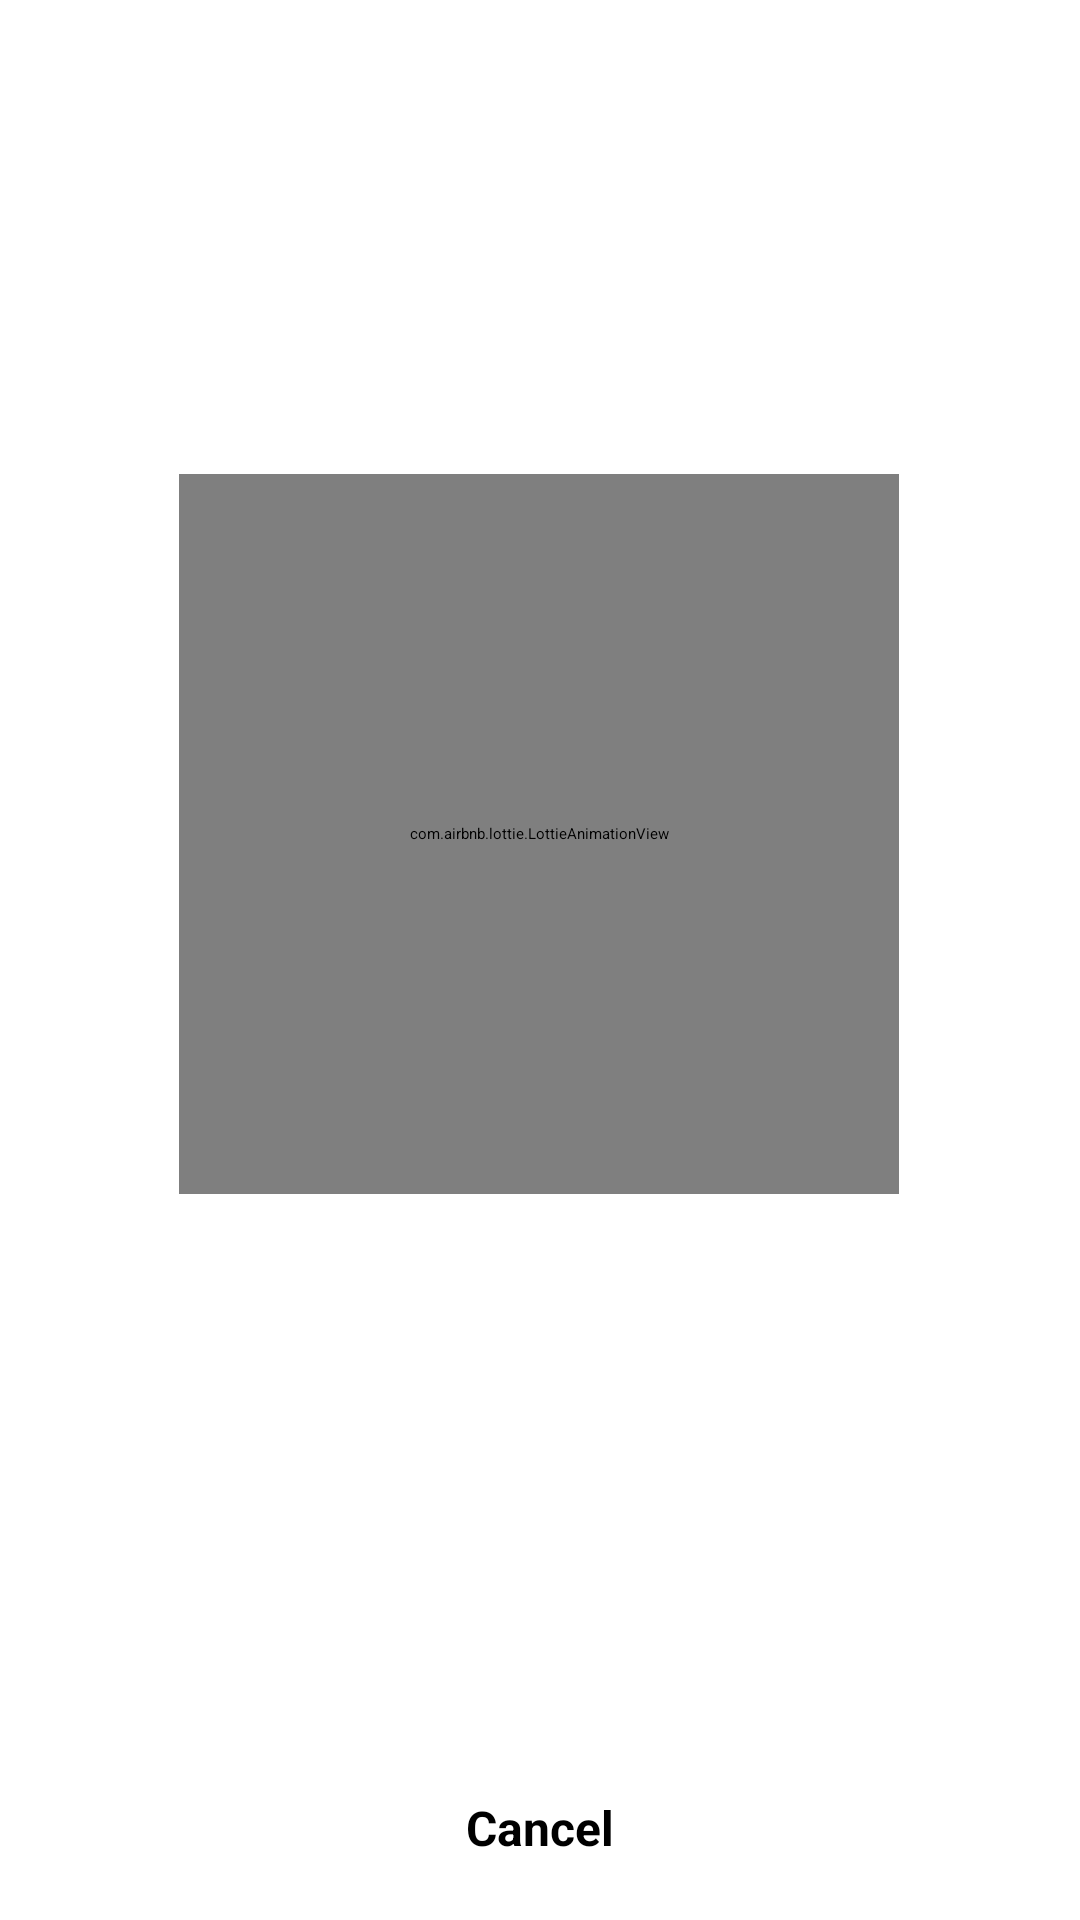

Reconstruct the res/layout file that produces this screen, plus the resources it refers to.
<!-- AndroidManifest.xml: application theme Theme.FoodOrderApp -->
<!-- res/layout/waiting_shipper_page.xml -->
<?xml version="1.0" encoding="utf-8"?>

<androidx.constraintlayout.widget.ConstraintLayout xmlns:android="http://schemas.android.com/apk/res/android"
    xmlns:app="http://schemas.android.com/apk/res-auto"
    xmlns:tools="http://schemas.android.com/tools"
    android:layout_width="match_parent"
    android:layout_height="match_parent"
    tools:context=".WaitingShipperPage">

    <com.airbnb.lottie.LottieAnimationView
        android:layout_width="240dp"
        android:layout_height="240dp"
        android:scaleType="fitXY"
        app:layout_constraintBottom_toBottomOf="parent"
        app:layout_constraintEnd_toEndOf="parent"
        app:layout_constraintHorizontal_bias="0.497"
        app:layout_constraintStart_toStartOf="parent"
        app:layout_constraintTop_toTopOf="parent"
        app:layout_constraintVertical_bias="0.395"
        app:lottie_autoPlay="true"
        app:lottie_loop="true"
        app:lottie_rawRes="@raw/delivery" />

    <TextView
        android:id="@+id/textView"
        android:layout_width="wrap_content"
        android:layout_height="wrap_content"
        android:layout_margin="30dp"
        android:textSize="30sp"
        android:textStyle="bold"
        app:layout_constraintBottom_toBottomOf="parent"
        app:layout_constraintEnd_toEndOf="parent"
        app:layout_constraintHorizontal_bias="0.49"
        app:layout_constraintStart_toStartOf="parent"
        app:layout_constraintTop_toTopOf="parent"
        app:layout_constraintVertical_bias="0.678" />

    <TextView android:id="@+id/buttonCancel"
        android:layout_width="match_parent"
        android:layout_height="wrap_content"
        app:layout_constraintStart_toStartOf="parent"
        app:layout_constraintEnd_toEndOf="parent"
        app:layout_constraintBottom_toBottomOf="parent"
        android:text="Cancel"
        android:textSize="16sp"
        android:textStyle="bold"
        android:gravity="center"
        android:padding="10dp"
        android:layout_margin="10dp"
        android:background="@drawable/button_bg" />


</androidx.constraintlayout.widget.ConstraintLayout>
<!-- resources referenced by this layout -->
<resources>

</resources>
